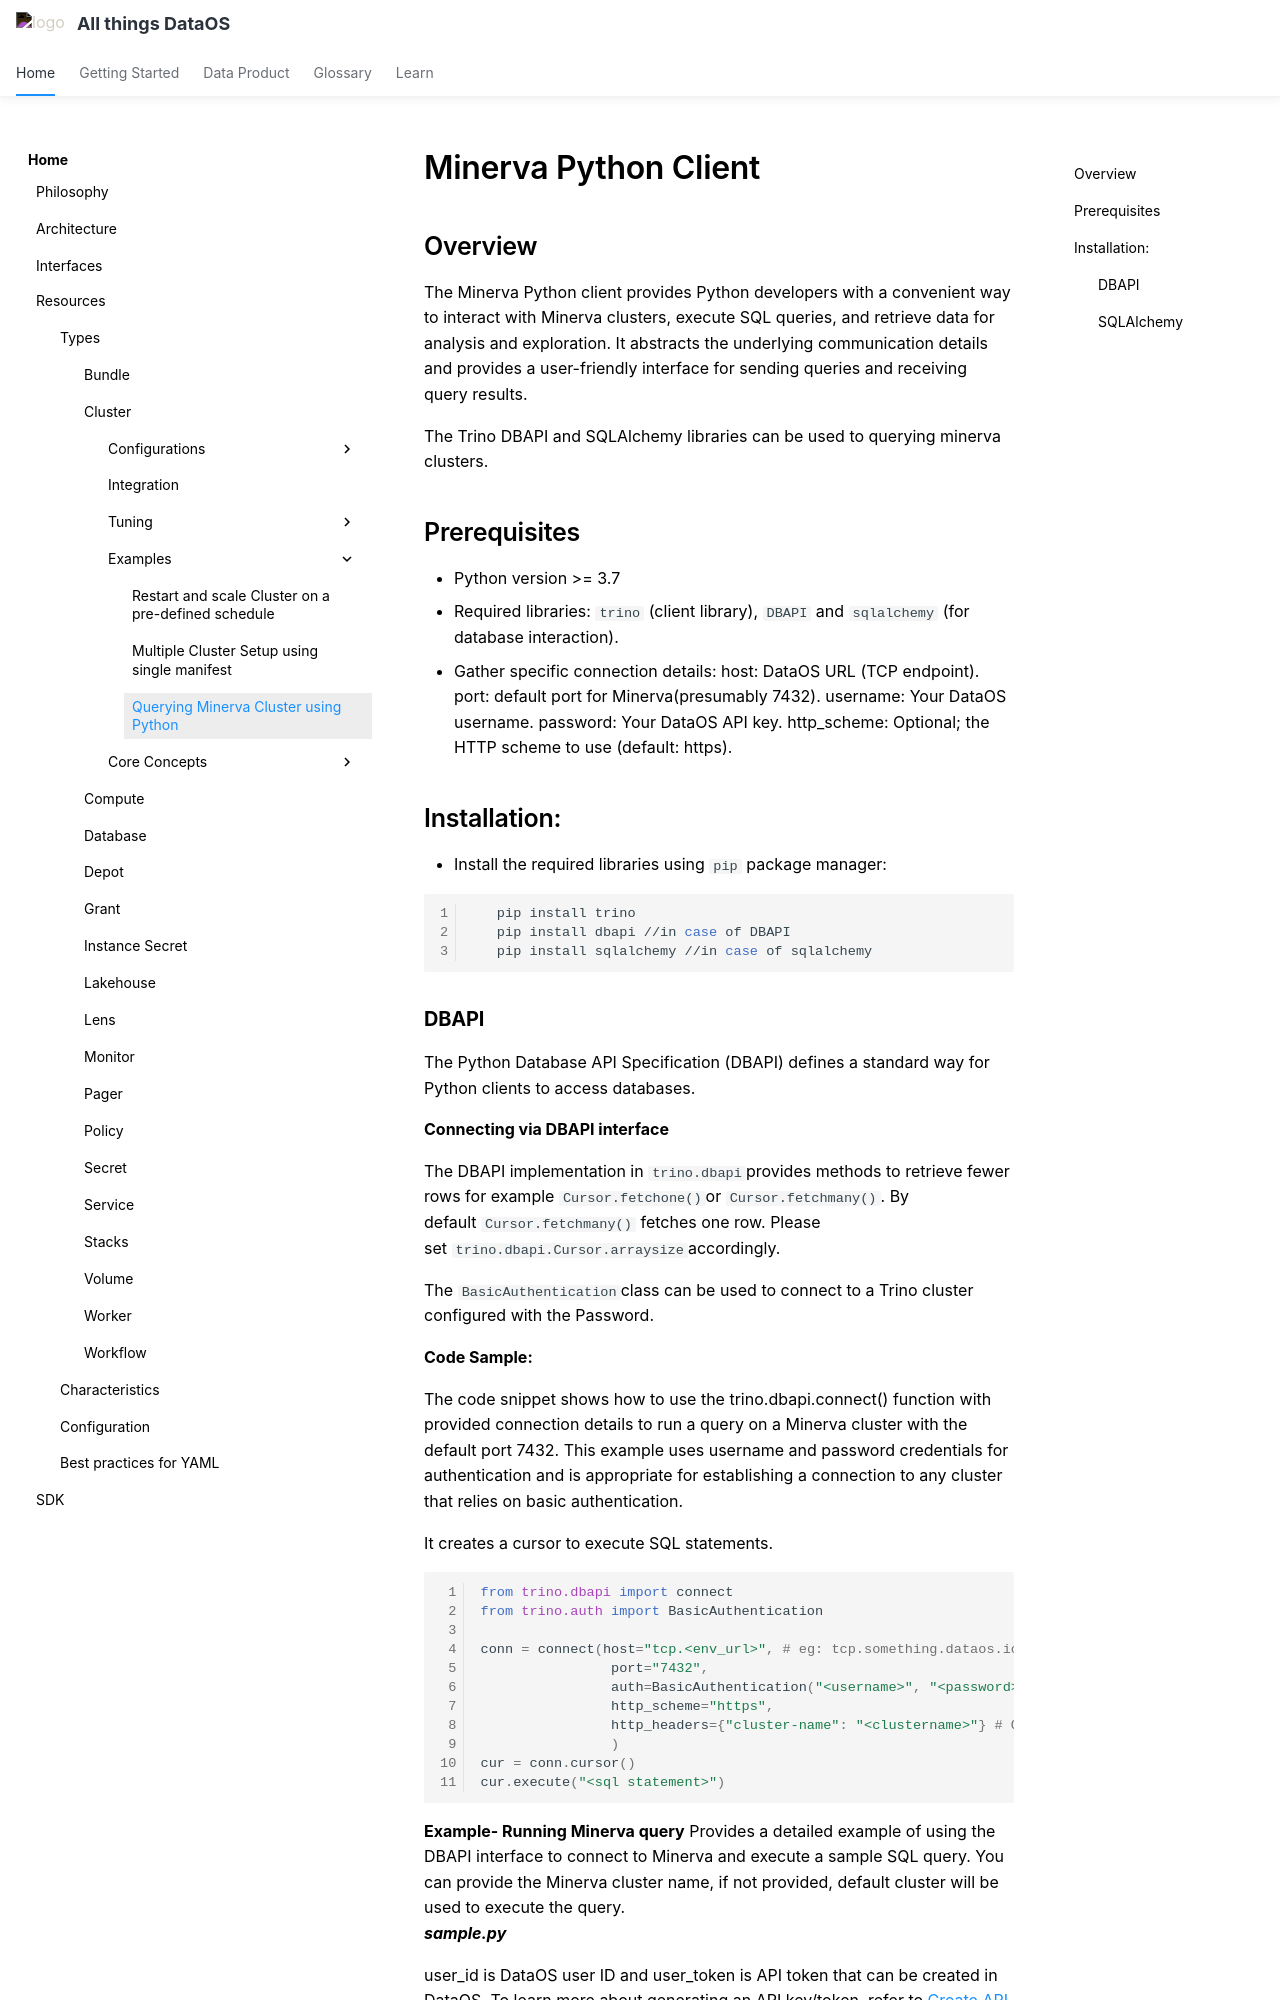

repository: moderndatacompany/dataos.info · page: resources/cluster/minerva_python_client/index.html · generator: mkdocs

# Minerva Python Client 

## Overview
The Minerva Python client provides Python developers with a convenient way to interact with Minerva clusters, execute SQL queries, and retrieve data for analysis and exploration. It abstracts the underlying communication details and provides a user-friendly interface for sending queries and receiving query results.

The Trino DBAPI and SQLAlchemy libraries can be used to querying minerva clusters.

## Prerequisites

- Python version >= 3.7
- Required libraries: `trino` (client library), `DBAPI` and `sqlalchemy` (for database interaction).
- Gather specific connection details:
    host: DataOS URL (TCP endpoint).
    port: default port for Minerva(presumably 7432).
    username: Your DataOS username.
    password: Your DataOS API key.
    http_scheme: Optional; the HTTP scheme to use (default: https).



## Installation:

- Install the required libraries using `pip` package manager:

```bash
   pip install trino
   pip install dbapi //in case of DBAPI
   pip install sqlalchemy //in case of sqlalchemy
```
